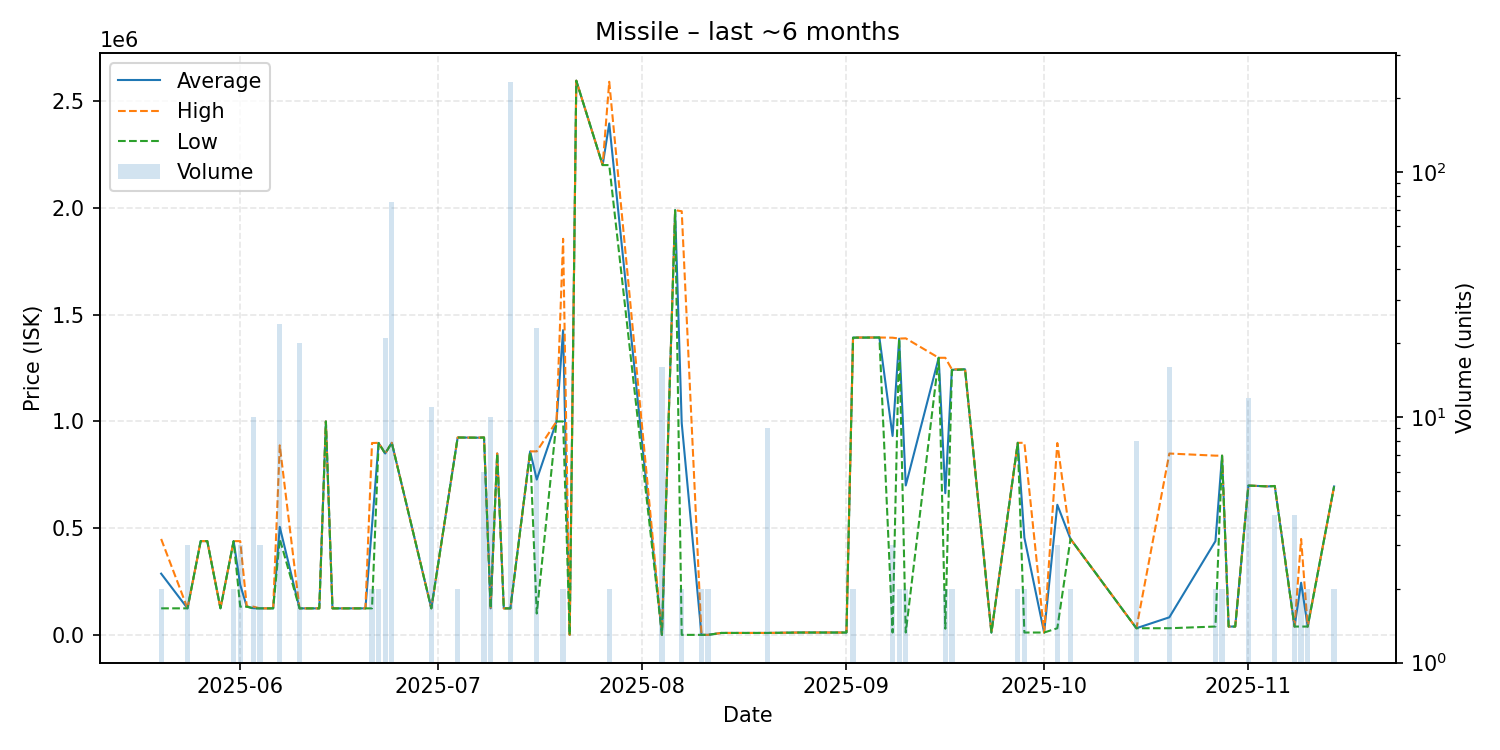

The data file committed next to this chart (first rows):
date, average, highest, lowest, order_count, volume
2025-05-20, 287600, 450000, 125200, 2, 2
2025-05-24, 125200, 125200, 125200, 2, 3
2025-05-26, 439900, 439900, 439900, 1, 1
2025-05-27, 439900, 439900, 439900, 1, 1
2025-05-29, 125300, 125300, 125300, 1, 1
2025-05-31, 439800, 439800, 439800, 2, 2
2025-06-01, 235367, 439900, 133100, 2, 3
2025-06-02, 133100, 133100, 133100, 1, 1
2025-06-03, 125930, 133100, 125100, 3, 10
2025-06-04, 125100, 125100, 125100, 1, 3
2025-06-06, 125100, 125100, 125100, 1, 1
2025-06-07, 506371, 888200, 450000, 6, 24
2025-06-10, 125100, 125100, 125100, 2, 20
2025-06-13, 125100, 125100, 125100, 1, 1
2025-06-14, 1000000, 1000000, 1000000, 1, 1
2025-06-15, 125100, 125100, 125100, 1, 1
2025-06-20, 125100, 125100, 125100, 1, 1
2025-06-21, 512050, 899000, 125100, 2, 2
2025-06-22, 899500, 900000, 899000, 2, 2
2025-06-23, 850000, 850000, 850000, 1, 21
2025-06-24, 900000, 900000, 900000, 1, 75
2025-06-30, 125182, 125200, 125100, 2, 11
2025-07-04, 924900, 924900, 924900, 1, 2
2025-07-07, 924000, 924000, 924000, 1, 1
2025-07-08, 925000, 925000, 925000, 1, 6
2025-07-09, 125100, 125100, 125100, 1, 10
2025-07-10, 850000, 850000, 850000, 1, 1
2025-07-11, 125100, 125100, 125100, 1, 1
2025-07-12, 125100, 125100, 125100, 4, 232
2025-07-15, 860000, 860000, 860000, 1, 1
2025-07-16, 728000, 860000, 101000, 2, 23
2025-07-19, 1000000, 1000000, 1000000, 1, 1
2025-07-20, 1427500, 1855000, 1000000, 2, 2
2025-07-21, 1000, 1000, 1000, 1, 1
2025-07-22, 2595000, 2595000, 2595000, 1, 1
2025-07-26, 2200000, 2200000, 2200000, 1, 1
2025-07-27, 2395000, 2590000, 2200000, 2, 2
2025-08-04, 1002, 1002, 1002, 1, 16
2025-08-06, 1989000, 1989000, 1989000, 1, 1
2025-08-07, 992501, 1984000, 1002, 2, 2
2025-08-10, 1002, 1002, 1002, 2, 2
2025-08-11, 1002, 1002, 1002, 1, 2
2025-08-13, 10000, 10000, 10000, 1, 1
2025-08-15, 10000, 10000, 10000, 1, 1
2025-08-20, 10000, 10000, 10000, 1, 9
2025-08-25, 12000, 12000, 12000, 1, 1
2025-09-01, 12000, 12000, 12000, 1, 1
2025-09-02, 1392500, 1393000, 1392000, 2, 2
2025-09-06, 1393000, 1393000, 1393000, 1, 1
2025-09-08, 932003, 1392000, 12010, 3, 3
2025-09-09, 1387500, 1388000, 1387000, 2, 2
2025-09-10, 700505, 1389000, 12010, 2, 2
2025-09-15, 1298000, 1298000, 1298000, 1, 1
2025-09-16, 664000, 1298000, 30000, 2, 2
2025-09-17, 1242000, 1244000, 1240000, 2, 2
2025-09-19, 1244000, 1244000, 1244000, 1, 1
2025-09-23, 12010, 12010, 12010, 1, 1
2025-09-27, 900000, 900000, 900000, 1, 2
2025-09-28, 456000, 900000, 12000, 2, 2
2025-10-01, 12000, 12000, 12000, 1, 1
... 15 more rows
